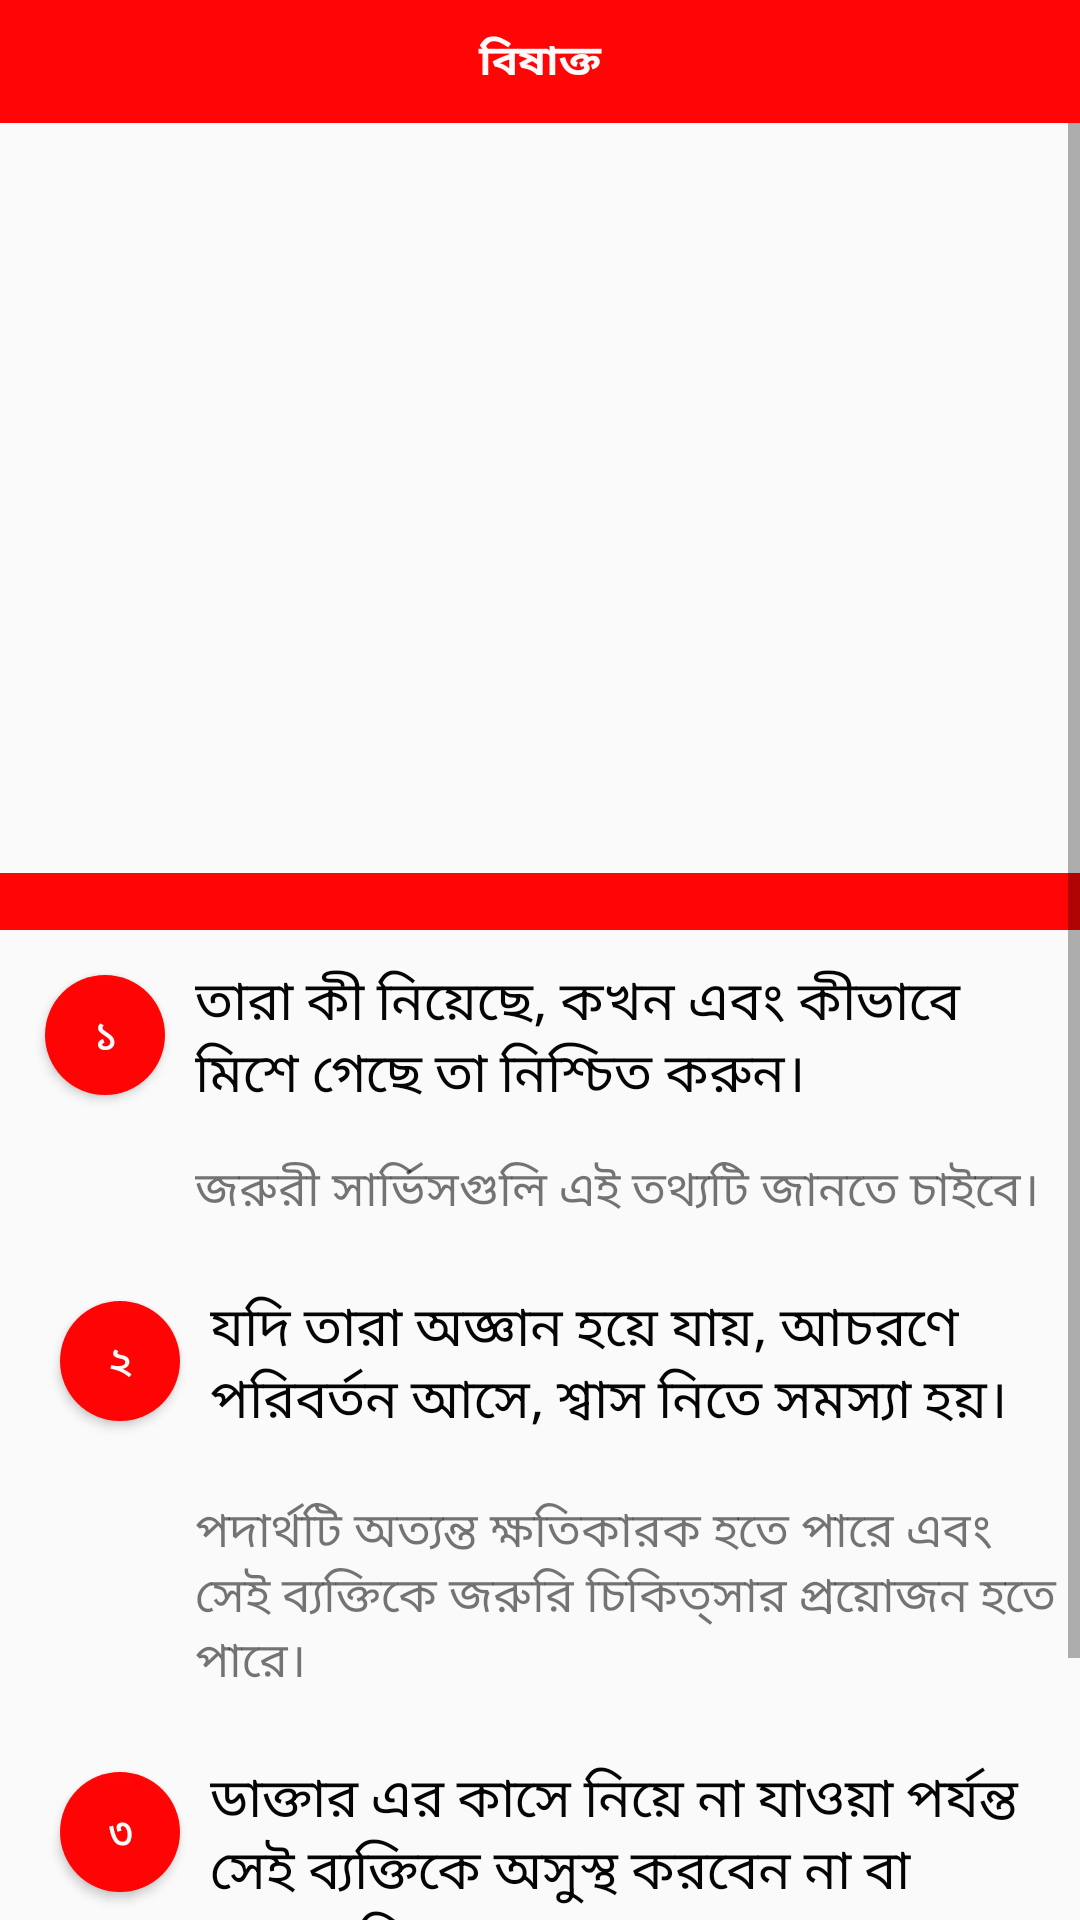

Android layout source for this screen:
<!-- AndroidManifest.xml: application theme My_Style -->
<!-- res/layout/activity_poison_next.xml -->
<?xml version="1.0" encoding="utf-8"?>
<LinearLayout
    xmlns:android="http://schemas.android.com/apk/res/android"
    xmlns:app="http://schemas.android.com/apk/res-auto"
    xmlns:tools="http://schemas.android.com/tools"
    android:layout_width="match_parent"
    android:orientation="vertical"
    android:layout_height="match_parent"
    tools:context=".poison_next">

    <TextView
        android:padding="10dp"
        android:textStyle="bold"
        android:gravity="center"
        android:textColor="@color/white_colour"
        android:text="@string/toxic"
        android:background="@color/red_colour"
        android:layout_width="match_parent"
        android:layout_height="wrap_content">
    </TextView>



    <ScrollView
        android:nestedScrollingEnabled="true"
        android:layout_width="match_parent"
        android:layout_height="match_parent">
        <LinearLayout

            android:orientation="vertical"
            android:layout_width="match_parent"
            android:layout_height="wrap_content">

            <ImageView
                android:padding="10dp"
                android:src="@drawable/halloween"
                android:scaleType="fitXY"
                android:layout_width="match_parent"
                android:layout_height="250dp">
            </ImageView>


            <TextView
                android:background="@color/red_colour"
                android:layout_width="match_parent"
                android:layout_height="wrap_content">
            </TextView>

            <LinearLayout
                android:padding="5dp"
                android:orientation="horizontal"
                android:layout_width="match_parent"
                android:layout_height="wrap_content">
                <Button
                    android:layout_margin="10dp"
                    android:textColor="@color/white_colour"
                    android:background="@drawable/roundbutton"
                    android:padding="10dp"
                    android:text="@string/one"
                    android:layout_width="40dp"
                    android:layout_height="40dp">
                </Button>
                <TextView
                    android:textSize="18sp"
                    android:text="@string/poison"
                    android:textColor="@color/black_colour"
                    android:layout_width="match_parent"
                    android:layout_height="wrap_content">

                </TextView>

            </LinearLayout>
            <TextView
                android:padding="5dp"
                android:layout_marginLeft="60dp"
                android:text="@string/poison1"
                android:textSize="16sp"
                android:layout_width="match_parent"
                android:layout_height="wrap_content">
            </TextView>
            <LinearLayout
                android:padding="10dp"
                android:orientation="horizontal"
                android:layout_width="match_parent"
                android:layout_height="wrap_content">
                <Button
                    android:layout_margin="10dp"
                    android:textColor="@color/white_colour"
                    android:background="@drawable/roundbutton"
                    android:padding="10dp"
                    android:text="@string/two"
                    android:layout_width="40dp"
                    android:layout_height="40dp">
                </Button>
                <TextView
                    android:textSize="18sp"
                    android:text="@string/poison2"
                    android:textColor="@color/black_colour"
                    android:layout_width="match_parent"
                    android:layout_height="wrap_content">

                </TextView>

            </LinearLayout>
            <TextView
                android:padding="5dp"
                android:layout_marginLeft="60dp"
                android:text="@string/poison3"
                android:textSize="16sp"
                android:layout_width="match_parent"
                android:layout_height="wrap_content">
            </TextView>

            <LinearLayout
                android:padding="10dp"
                android:orientation="horizontal"
                android:layout_width="match_parent"
                android:layout_height="wrap_content">
                <Button
                    android:layout_margin="10dp"
                    android:textColor="@color/white_colour"
                    android:background="@drawable/roundbutton"
                    android:padding="10dp"
                    android:text="@string/three"
                    android:layout_width="40dp"
                    android:layout_height="40dp">
                </Button>
                <TextView
                    android:textSize="18sp"
                    android:text="@string/poison4"
                    android:textColor="@color/black_colour"
                    android:layout_width="match_parent"
                    android:layout_height="wrap_content">

                </TextView>

            </LinearLayout>
            <TextView
                android:padding="5dp"
                android:layout_marginLeft="60dp"
                android:text="@string/poison5"
                android:textSize="16sp"
                android:layout_width="match_parent"
                android:layout_height="wrap_content">
            </TextView>





        </LinearLayout>

    </ScrollView>





</LinearLayout>
<!-- resources referenced by this layout -->
<resources>
  <color name="black_colour">#FA000000</color>
  <color name="red_colour">#FAFF0000</color>
  <color name="white_colour">#FAFFFFFF</color>
  <!-- drawable roundbutton (drawable) -->
  <?xml version="1.0" encoding="utf-8"?>
  <shape xmlns:android="http://schemas.android.com/apk/res/android">
  
      <solid android:color="@color/red_colour">
  
      </solid>
     <corners android:radius="200dp">
  
     </corners>
  
  
  </shape>
  <string name="one">১</string>
  <string name="poison">তারা কী নিয়েছে, কখন এবং কীভাবে মিশে গেছে তা নিশ্চিত করুন।</string>
  <string name="poison1">জরুরী সার্ভিসগুলি এই তথ্যটি জানতে চাইবে।</string>
  <string name="poison2">যদি তারা অজ্ঞান হয়ে যায়, আচরণে পরিবর্তন আসে, শ্বাস নিতে সমস্যা হয়। </string>
  <string name="poison3">পদার্থটি অত্যন্ত ক্ষতিকারক হতে পারে এবং সেই ব্যক্তিকে জরুরি চিকিত্সার প্রয়োজন হতে পারে।</string>
  <string name="poison4">ডাক্তার এর কাসে নিয়ে না যাওয়া পর্যন্ত সেই ব্যক্তিকে অসুস্থ করবেন না বা তাদের কিছু পান করতে দেবেন না।</string>
  <string name="poison5">তাদের অসুস্থ করে তুললে আপনি তাদের গলাতে আরও ক্ষতির কারণ হতে পারেন বা তাদের এয়ারওয়ে ব্লক করতে পারেন।</string>
  <string name="three">৩</string>
  <string name="toxic">বিষাক্ত </string>
  <string name="two">২</string>
  <style name="My_Style" parent="Theme.AppCompat.Light.NoActionBar">
          <item name="windowActionBar"> false </item>
          <item name="windowNoTitle"> true </item>
      </style>
</resources>
